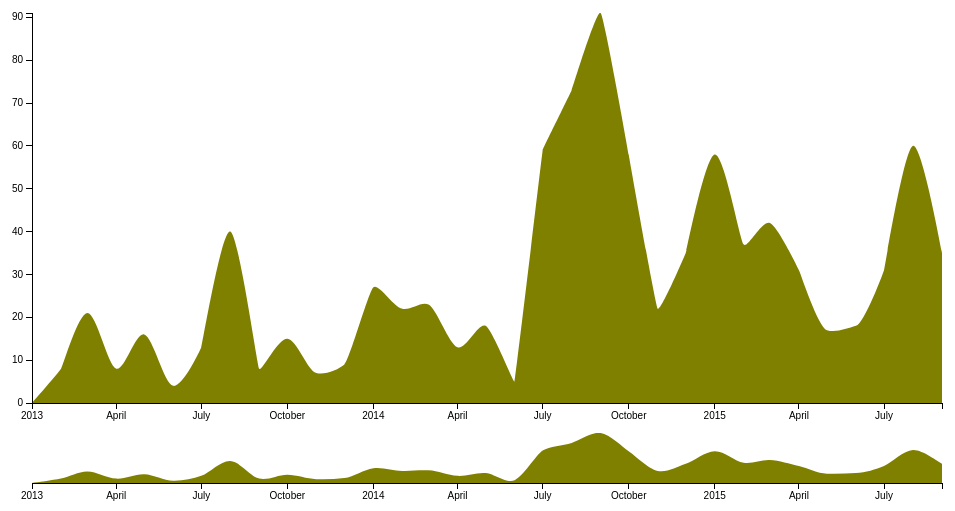
D3 v3 page, settled after 360 driven frames (6 s of simulated time); the page loaded 1 data file(s).



var margin = {top: 10, right: 10, bottom: 100, left: 40},
    margin2 = {top: 430, right: 10, bottom: 20, left: 40},
    width = 960 - margin.left - margin.right,
    height = 500 - margin.top - margin.bottom,
    height2 = 500 - margin2.top - margin2.bottom;

var parseDate = d3.time.format("%b %Y").parse;

var x = d3.time.scale().range([0, width]),
    x2 = d3.time.scale().range([0, width]),
    y = d3.scale.linear().range([height, 0]),
    y2 = d3.scale.linear().range([height2, 0]);

var xAxis = d3.svg.axis().scale(x).orient("bottom"),
    xAxis2 = d3.svg.axis().scale(x2).orient("bottom"),
    yAxis = d3.svg.axis().scale(y).orient("left");

var brush = d3.svg.brush()
    .x(x2)
    .on("brush", brushed);

var area = d3.svg.area()
    .interpolate("monotone")
    .x(function(d) { return x(d.date); })
    .y0(height)
    .y1(function(d) { return y(d.count); });

var area2 = d3.svg.area()
    .interpolate("monotone")
    .x(function(d) { return x2(d.date); })
    .y0(height2)
    .y1(function(d) { return y2(d.count); });

var svg = d3.select("body").append("svg")
    .attr("width", width + margin.left + margin.right)
    .attr("height", height + margin.top + margin.bottom);

svg.append("defs").append("clipPath")
    .attr("id", "clip")
  .append("rect")
    .attr("width", width)
    .attr("height", height);

var focus = svg.append("g")
    .attr("class", "focus")
    .attr("transform", "translate(" + margin.left + "," + margin.top + ")");

var context = svg.append("g")
    .attr("class", "context")
    .attr("transform", "translate(" + margin2.left + "," + margin2.top + ")");

d3.csv("isg-rt.csv", type, function(error, data) {
  x.domain(d3.extent(data.map(function(d) { return d.date; })));
  y.domain([0, d3.max(data.map(function(d) { return d.count; }))]);
  x2.domain(x.domain());
  y2.domain(y.domain());

  focus.append("path")
      .datum(data)
      .attr("class", "area")
      .attr("d", area);

  focus.append("g")
      .attr("class", "x axis")
      .attr("transform", "translate(0," + height + ")")
      .call(xAxis);

  focus.append("g")
      .attr("class", "y axis")
      .call(yAxis);

  context.append("path")
      .datum(data)
      .attr("class", "area")
      .attr("d", area2);

  context.append("g")
      .attr("class", "x axis")
      .attr("transform", "translate(0," + height2 + ")")
      .call(xAxis2);

  context.append("g")
      .attr("class", "x brush")
      .call(brush)
    .selectAll("rect")
      .attr("y", -6)
      .attr("height", height2 + 7);
});

function brushed() {
  x.domain(brush.empty() ? x2.domain() : brush.extent());
  focus.select(".area").attr("d", area);
  focus.select(".x.axis").call(xAxis);
}

function type(d) {
  d.date = parseDate(d.date);
  d.count = +d.count;
  return d;
}



### data: isg-rt.csv
date, count
Jan 2013, 0
Feb 2013, 8
Mar 2013, 21
Apr 2013, 8
May 2013, 16
Jun 2013, 4
Jul 2013, 13
Aug 2013, 40
Sep 2013, 8
Oct 2013, 15
Nov 2013, 7
Dec 2013, 9
Jan 2014, 27
Feb 2014, 22
Mar 2014, 23
Apr 2014, 13
May 2014, 18
Jun 2014, 5
Jul 2014, 59
Aug 2014, 73
Sep 2014, 91
Oct 2014, 58
Nov 2014, 22
Dec 2014, 35
Jan 2015, 58
Feb 2015, 37
Mar 2015, 42
Apr 2015, 31
May 2015, 17
Jun 2015, 18
Jul 2015, 31
Aug 2015, 60
Sep 2015, 35